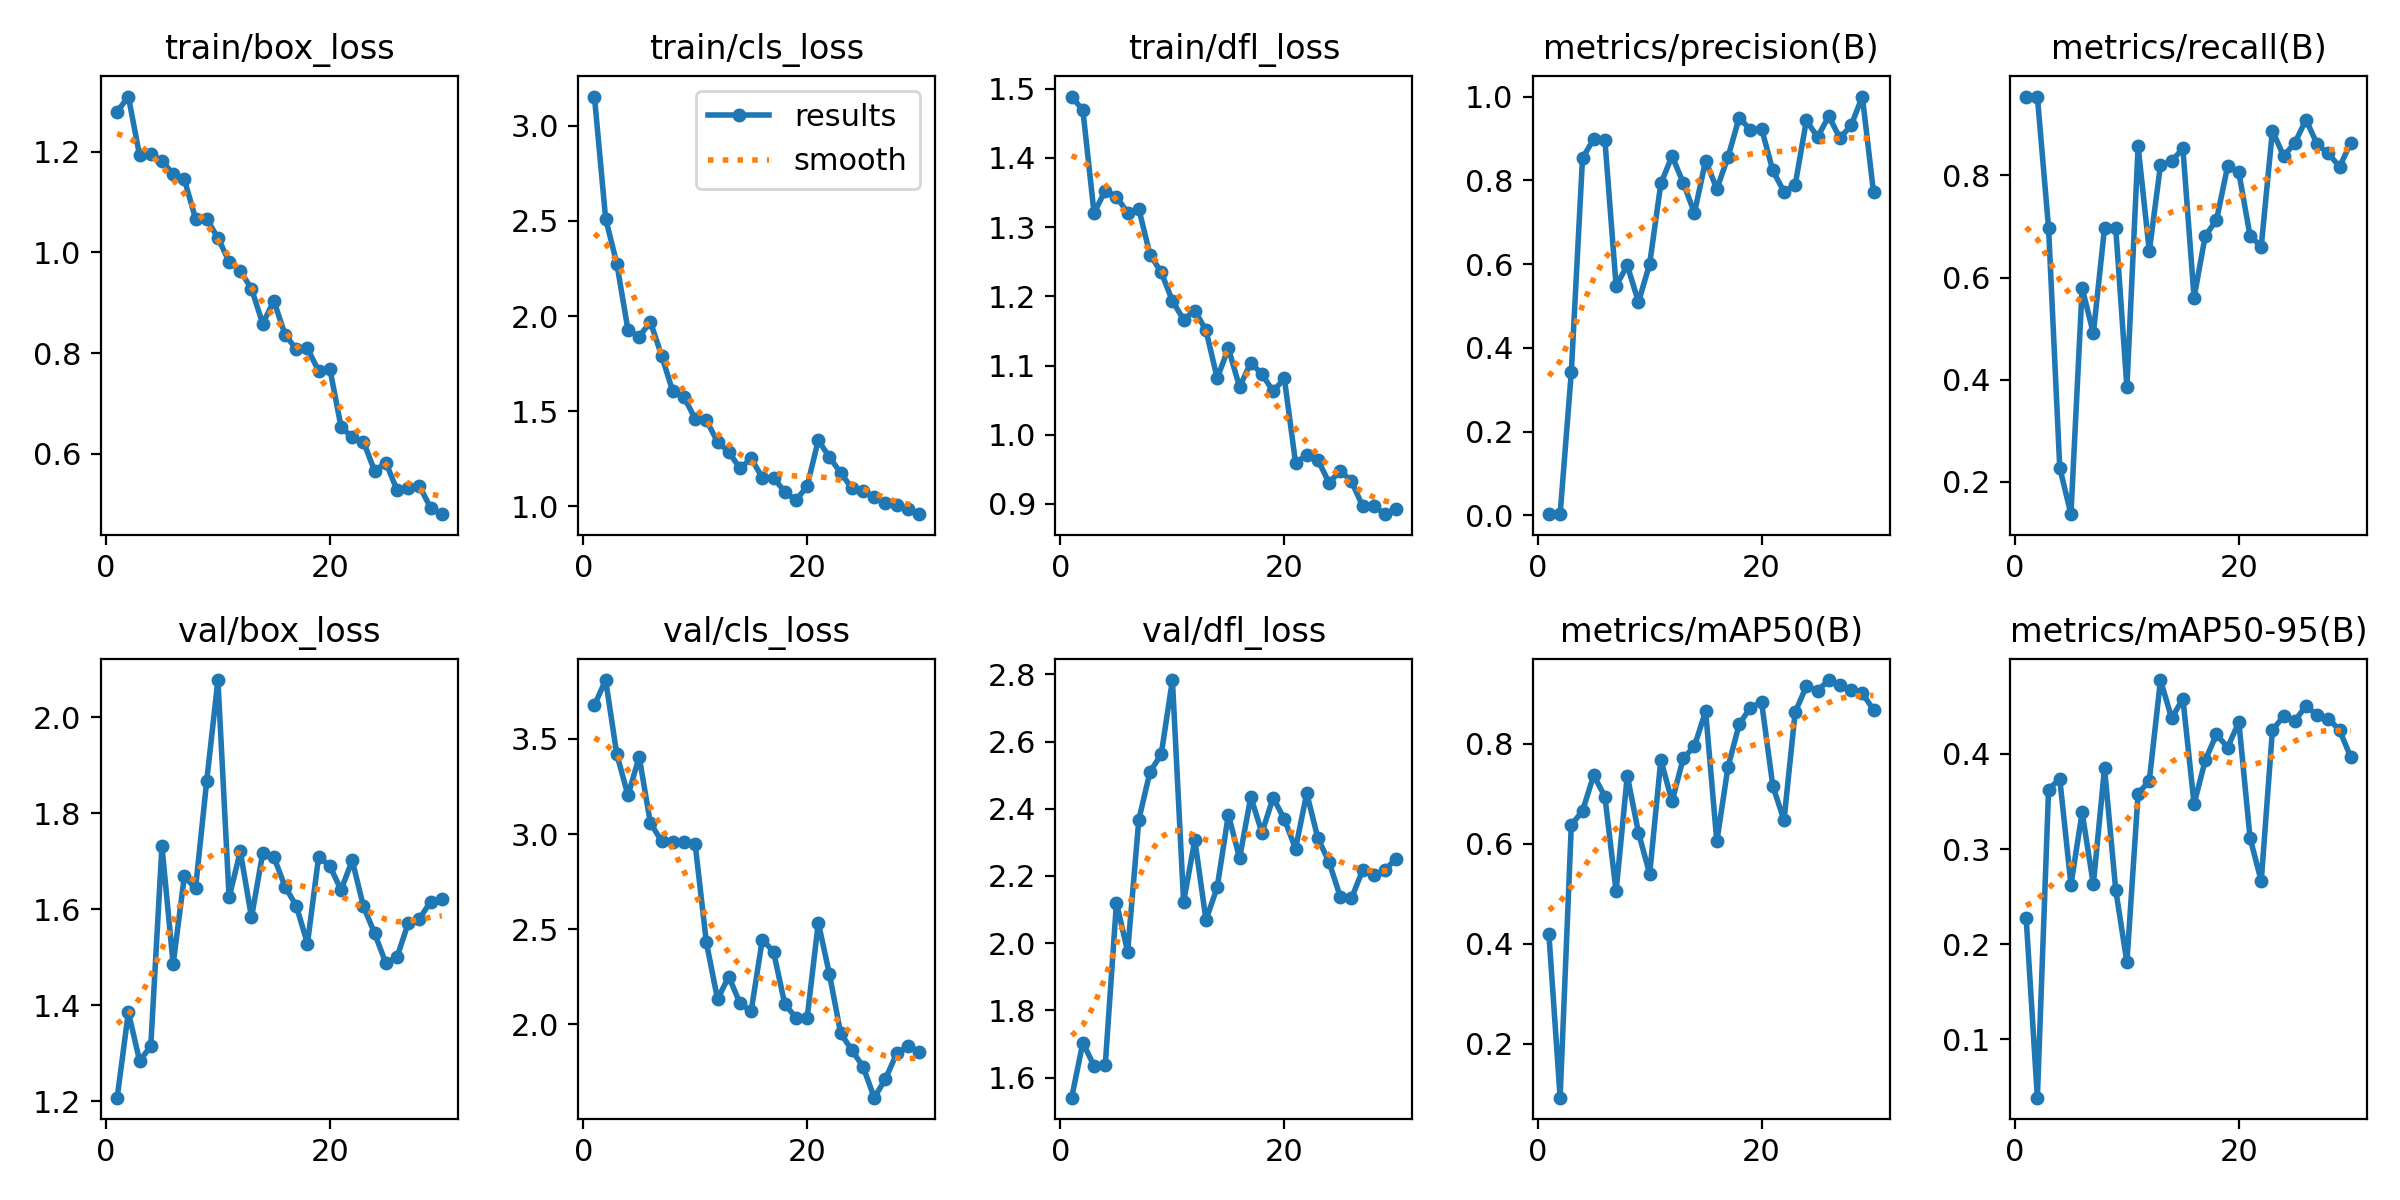

The table this chart was drawn from, first rows:
epoch, time, train/box_loss, train/cls_loss, train/dfl_loss, metrics/precision(B), metrics/recall(B), metrics/mAP50(B), metrics/mAP50-95(B), val/box_loss, val/cls_loss, val/dfl_loss, lr/pg0, lr/pg1, lr/pg2
1, 77.47, 1.279, 3.153, 1.489, 0.00311, 0.9546, 0.4191, 0.2272, 1.208, 3.677, 1.54, 0.0002667, 0.0002667, 0.0002667
2, 156.9, 1.309, 2.512, 1.469, 0.00308, 0.9546, 0.0923, 0.03871, 1.386, 3.81, 1.704, 0.000532, 0.000532, 0.000532
3, 230.3, 1.192, 2.276, 1.32, 0.342, 0.697, 0.6376, 0.3624, 1.285, 3.42, 1.635, 0.0007785, 0.0007785, 0.0007785
4, 300.7, 1.194, 1.926, 1.353, 0.8527, 0.2273, 0.6658, 0.374, 1.315, 3.204, 1.638, 0.001006, 0.001006, 0.001006
5, 368.9, 1.182, 1.892, 1.344, 0.8988, 0.1364, 0.7372, 0.2625, 1.731, 3.406, 2.121, 0.001215, 0.001215, 0.001215
6, 434.3, 1.155, 1.97, 1.321, 0.8962, 0.5795, 0.6945, 0.3384, 1.486, 3.058, 1.975, 0.001392, 0.001392, 0.001392
7, 502.4, 1.145, 1.793, 1.326, 0.5482, 0.4907, 0.5049, 0.2629, 1.669, 2.964, 2.368, 0.001337, 0.001337, 0.001337
8, 565.1, 1.067, 1.605, 1.26, 0.5971, 0.697, 0.7364, 0.385, 1.644, 2.958, 2.51, 0.001282, 0.001282, 0.001282
9, 645.5, 1.066, 1.574, 1.235, 0.5094, 0.697, 0.6224, 0.257, 1.868, 2.958, 2.562, 0.001227, 0.001227, 0.001227
10, 712.9, 1.029, 1.461, 1.193, 0.6006, 0.3848, 0.5396, 0.1811, 2.078, 2.946, 2.783, 0.001172, 0.001172, 0.001172
11, 780, 0.9817, 1.453, 1.166, 0.7926, 0.8569, 0.7679, 0.3581, 1.625, 2.431, 2.123, 0.001117, 0.001117, 0.001117
12, 844.9, 0.9625, 1.34, 1.179, 0.8578, 0.6515, 0.6849, 0.3719, 1.721, 2.132, 2.307, 0.001062, 0.001062, 0.001062
13, 910.7, 0.9281, 1.287, 1.151, 0.794, 0.8201, 0.771, 0.4776, 1.583, 2.251, 2.069, 0.001007, 0.001007, 0.001007
14, 978.4, 0.8583, 1.2, 1.082, 0.7221, 0.8275, 0.7954, 0.4374, 1.716, 2.111, 2.167, 0.0009519, 0.0009519, 0.0009519
15, 1041, 0.9037, 1.253, 1.125, 0.8471, 0.8535, 0.8653, 0.4581, 1.709, 2.069, 2.382, 0.0008968, 0.0008968, 0.0008968
16, 1104, 0.8363, 1.151, 1.069, 0.7793, 0.5606, 0.6048, 0.3474, 1.647, 2.445, 2.253, 0.0008418, 0.0008418, 0.0008418
17, 1167, 0.8081, 1.151, 1.104, 0.8558, 0.6818, 0.7539, 0.3933, 1.607, 2.383, 2.435, 0.0007868, 0.0007868, 0.0007868
18, 1230, 0.8095, 1.077, 1.088, 0.9498, 0.7124, 0.8393, 0.4207, 1.529, 2.108, 2.329, 0.0007318, 0.0007318, 0.0007318
19, 1298, 0.7644, 1.033, 1.063, 0.9201, 0.8182, 0.8726, 0.4067, 1.71, 2.034, 2.433, 0.0006768, 0.0006768, 0.0006768
20, 1384, 0.7692, 1.106, 1.082, 0.923, 0.806, 0.8833, 0.4336, 1.691, 2.032, 2.369, 0.0006218, 0.0006218, 0.0006218
21, 1456, 0.654, 1.348, 0.9597, 0.8236, 0.6818, 0.7163, 0.3118, 1.64, 2.534, 2.281, 0.0005668, 0.0005668, 0.0005668
22, 1522, 0.6328, 1.259, 0.9706, 0.7729, 0.6605, 0.6472, 0.2664, 1.702, 2.263, 2.446, 0.0005118, 0.0005118, 0.0005118
23, 1586, 0.6245, 1.177, 0.9635, 0.7889, 0.888, 0.8634, 0.4249, 1.606, 1.953, 2.312, 0.0004568, 0.0004568, 0.0004568
24, 1649, 0.5663, 1.096, 0.9306, 0.9428, 0.8378, 0.9152, 0.4398, 1.55, 1.865, 2.241, 0.0004017, 0.0004017, 0.0004017
25, 1712, 0.5828, 1.079, 0.948, 0.9033, 0.8636, 0.9065, 0.4348, 1.488, 1.777, 2.138, 0.0003467, 0.0003467, 0.0003467
26, 1773, 0.5287, 1.052, 0.9326, 0.9529, 0.9091, 0.9276, 0.4504, 1.5, 1.615, 2.134, 0.0002917, 0.0002917, 0.0002917
27, 1834, 0.5324, 1.021, 0.8968, 0.901, 0.861, 0.9174, 0.4406, 1.571, 1.713, 2.218, 0.0002367, 0.0002367, 0.0002367
28, 1895, 0.5365, 1.007, 0.897, 0.931, 0.8431, 0.9078, 0.4372, 1.58, 1.847, 2.202, 0.0001817, 0.0001817, 0.0001817
29, 1958, 0.4931, 0.9846, 0.8852, 1, 0.817, 0.9012, 0.4249, 1.616, 1.885, 2.219, 0.0001267, 0.0001267, 0.0001267
30, 2020, 0.4805, 0.9596, 0.8934, 0.7714, 0.8636, 0.868, 0.3965, 1.622, 1.856, 2.252, 7.1681e-05, 7.1681e-05, 7.1681e-05
